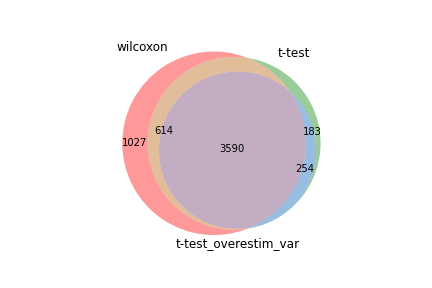

Data behind this chart, as committed beside it:
wilcoxon, t-test, t-test_overestim_var
Hmgb2, Hmgb2, Pclaf
Pclaf, Stmn1, Stmn1
Stmn1, Pclaf, Top2a
H2afz, Lgals1, Hmgb2
Lgals1, Top2a, Birc5
Top2a, H2afz, Lgals1
Lmnb1, Birc5, Mki67
Birc5, Lmnb1, Lmnb1
Cks2, Smc2, Cks2
Smc2, S100a6, Smc2
Mki67, Cks2, Cdk1
Cdk1, Mki67, Cks1b
Ptma, Anxa2, H2afz
Crip1, S100a4, S100a4
Cks1b, Crip1, Gzmb
Tuba1b, Cks1b, S100a6
Anxa2, Ube2s, Anxa2
S100a6, Tuba1b, Ccna2
S100a4, Gzmb, Cdca8
Gapdh, Ptma, Spc24
Tmsb4x, Txn1, Nusap1
S100a10, Cdk1, Cdca3
Ube2s, Gapdh, Ccl5
Gzmb, S100a10, Tmsb4x
Ccna2, Tmsb4x, Rrm2
Txn1, Tmpo, Racgap1
Ccl5, Ccl5, Ube2s
Hmgb1, Vim, Prc1
Cdca8, Ccna2, H2afx
Rrm2, Dek, Tmpo
Cdca3, Hmgb1, Incenp
Spc24, Cdca8, Ahnak
Nkg7, Spc24, Asf1b
Actg1, Hmgn2, Crip1
Anp32b, Actg1, Aurkb
Nusap1, Anp32b, Tuba1b
Dek, Racgap1, Ptma
H2afx, Cdca3, Spc25
Tmpo, Nusap1, Tpx2
Racgap1, H2afx, Ezh2
Vim, Sub1, Hmgn2
Sub1, Ahnak, S100a10
Prc1, Nkg7, Dek
Incenp, Rrm2, Txn1
Spc25, Calm1, Vim
Ran, Ran, Ly6c2
Ahnak, Incenp, Tyms
Calm1, Ezh2, Gapdh
Hmgn2, Asf1b, Ccnb2
Asf1b, Ly6c2, Tacc3
Aurkb, Anp32e, Actg1
Clic1, Prc1, Kif22
Rbm3, Clic1, Ube2c
Ezh2, Rbm3, Cenpe
Tyms, Aurkb, Rrm1
Lgals3, Tubb4b, Lgals3
Ly6c2, Cd48, Cenpw
Tubb4b, Abracl, Tubb4b
Tpx2, Lsp1, Hmgb1
Ccnb2, Dbi, Kif11
... 5,171 more rows
